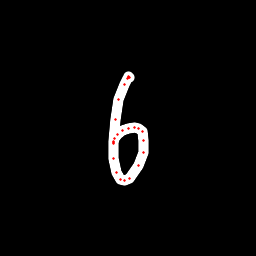

The data file committed next to this chart (first rows):
x, y, hover, eod
128.4, 76.48, 0.0, 0.0
128.8, 76.96, 0.0, 0.0
129.4, 77.44, 0.0, 0.0
128.8, 77.31, 0.0, 0.0
127.2, 78.17, 0.0, 0.0
124.2, 84.53, 0.0, 0.0
119, 99.22, 0.0, 0.0
115.3, 119.6, 0.0, 0.0
113.7, 141.1, 0.0, 0.0
114, 158.5, 0.0, 0.0
116.5, 172.9, 0.0, 0.0
120.5, 179.3, 0.0, 0.0
124.3, 180.8, 0.0, 0.0
129.6, 178.8, 0.0, 0.0
138.4, 166, 0.0, 0.0
143.2, 152.3, 0.0, 0.0
143.6, 140, 0.0, 0.0
142.5, 131.6, 0.0, 0.0
138.6, 128.8, 0.0, 0.0
134.1, 127.4, 0.0, 0.0
128, 128.7, 0.0, 0.0
122.4, 130.9, 0.0, 0.0
117.9, 134.6, 0.0, 0.0
114.5, 138.7, 0.0, 0.0
113, 142.1, 0.0, 0.0
113.7, 143.7, 0.0, 1.0
